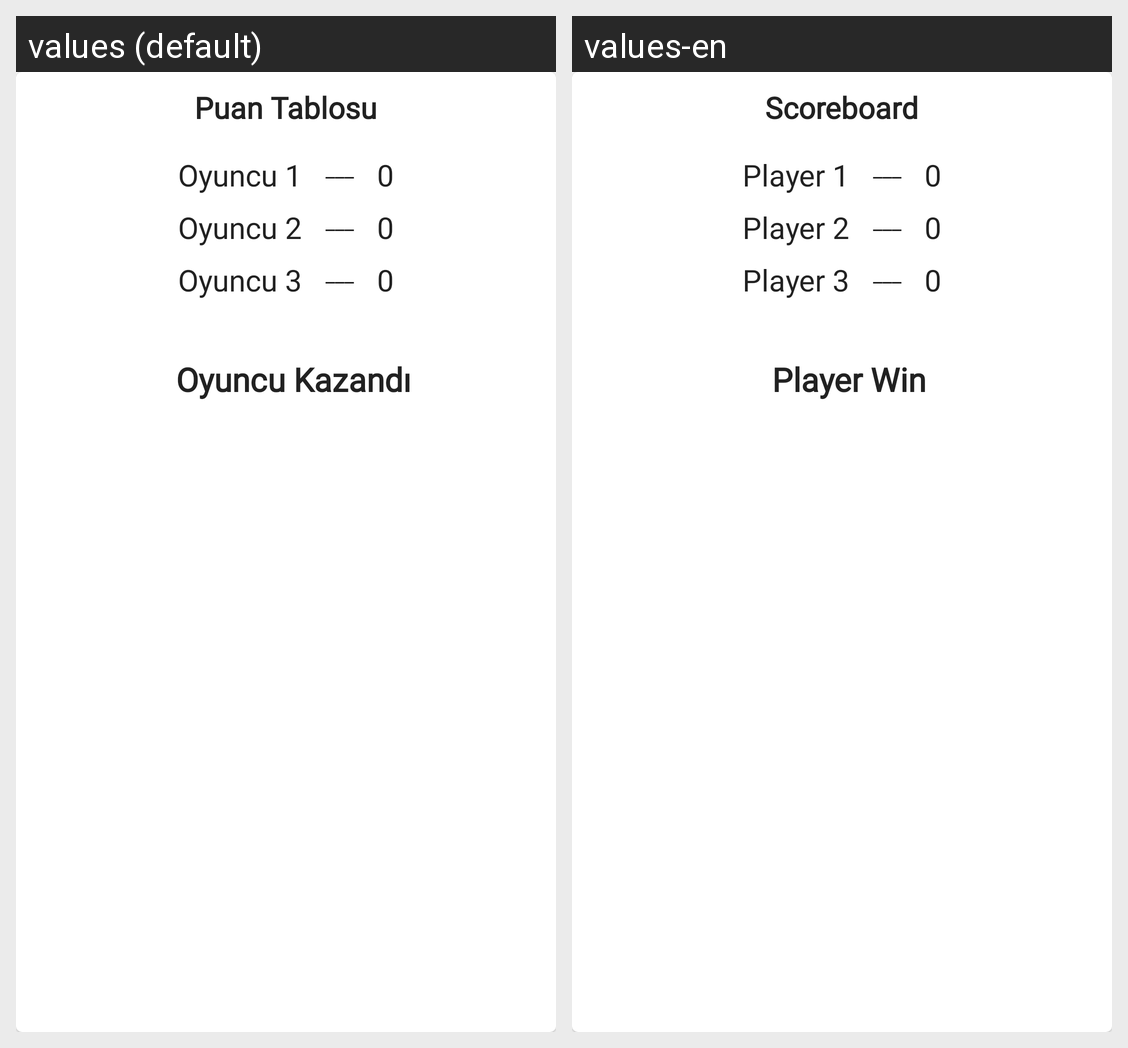

Locale-by-locale string values for the Android screen shown in this grid:
Android screen res/layout/scoreboard_3_player.xml rendered under 2 locales, left to right: values (default), values-en. Device: Nexus 5 (rendered at 1080×1920; each locale shown at half size, 540×960, under a caption strip naming it); theme Theme.SkorDefteri.
Strings drawn on this screen, with the default value and each locale's value (text and hints the layout hard-codes, and strings that could not be matched under every locale, appear in the picture but are not listed):

scoreboard_text
  values: Puan Tablosu
  values-en: Scoreboard

player1_text
  values: Oyuncu 1
  values-en: Player 1

line_text
  values: ___
  values-en: ___

zero_score_text
  values: 0
  values-en: 0

player2_text
  values: Oyuncu 2
  values-en: Player 2

player3_text
  values: Oyuncu 3
  values-en: Player 3

winner_player_text
  values: Oyuncu Kazandı
  values-en: Player Win
